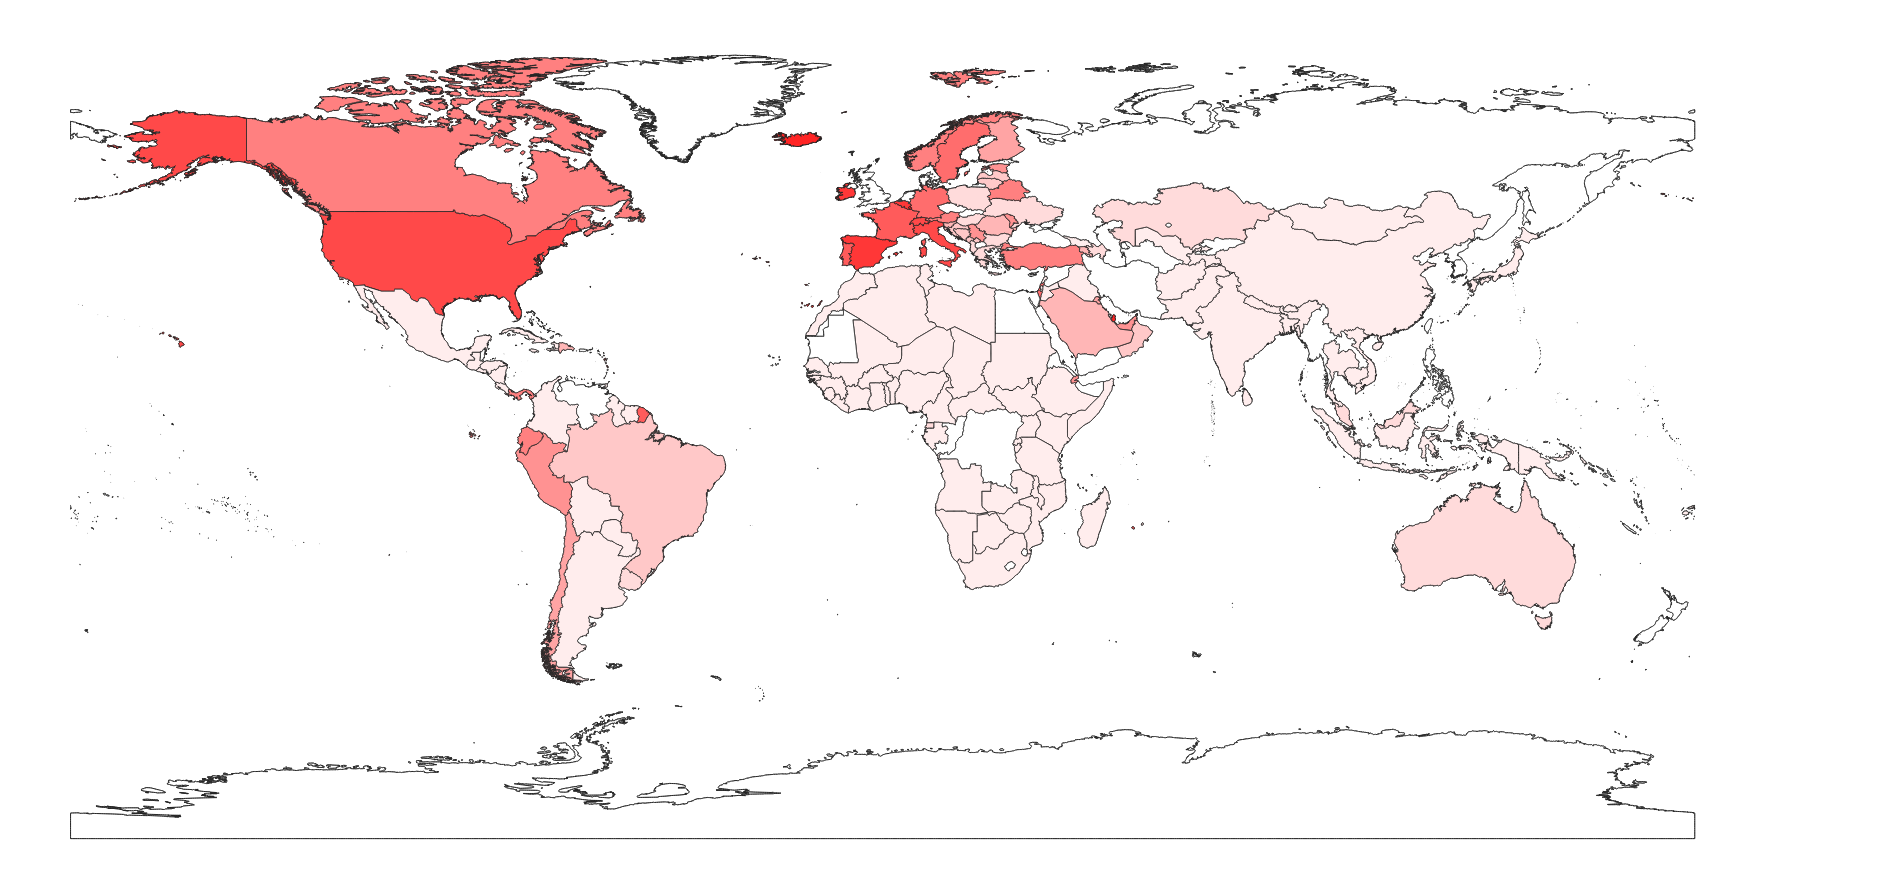

Source data for this figure (header and first rows):
, Country, TotalCovid, TotalPop, %Covid/Pop, Lat, Long
0, San Marino, 569, 33203, 1.714, 43.94, 12.46
1, Andorra, 745, 77281, 0.964, 42.51, 1.522
2, Luxembourg, 3784, 582972, 0.6491, 49.82, 6.13
3, Iceland, 1797, 334252, 0.5376, 64.96, -19.02
4, Qatar, 13409, 2569804, 0.5218, 25.35, 51.18
5, Spain, 213435, 46443959, 0.4596, 40.0, -4.0
6, Ireland, 20612, 4773095, 0.4318, 53.14, -7.692
7, Belgium, 48519, 11348159, 0.4275, 50.83, 4.0
8, Switzerland, 29586, 8372098, 0.3534, 46.82, 8.227
9, Italy, 205463, 60600590, 0.339, 43.0, 12.0
10, US, 1069424, 323127513, 0.331, 37.09, -95.71
11, Singapore, 16169, 5607283, 0.2884, 1.283, 103.8
12, United Kingdom, 172481, 65637239, 0.2628, 32.31, -64.75
13, France, 167299, 66896109, 0.2501, 3.934, -53.13
14, Monaco, 95, 38499, 0.2468, 43.73, 7.417
15, Portugal, 25045, 10324611, 0.2426, 39.4, -8.225
16, Netherlands, 39512, 17018408, 0.2322, 12.52, -70.04
17, Liechtenstein, 82, 37666, 0.2177, 47.14, 9.55
18, Bahrain, 3040, 1425171, 0.2133, 26.03, 50.55
19, Sweden, 21092, 9903122, 0.213, 63.0, 16.0
20, Germany, 163009, 82667685, 0.1972, 51.0, 9.0
21, Israel, 15946, 8547100, 0.1866, 31.0, 35.0
22, Austria, 15452, 8747358, 0.1766, 47.52, 14.55
23, Denmark, 9356, 5731118, 0.1632, 61.89, -6.912
24, Panama, 6532, 4034119, 0.1619, 8.538, -80.78
25, Ecuador, 24934, 16385068, 0.1522, -1.831, -78.18
26, Turkey, 120204, 79512426, 0.1512, 38.96, 35.24
27, Canada, 54457, 36286425, 0.1501, 53.93, -116.6
28, Norway, 7738, 5232929, 0.1479, 60.47, 8.469
29, Belarus, 14027, 9507120, 0.1475, 53.71, 27.95
30, United Arab Emirates, 12481, 9269612, 0.1346, 24.0, 54.0
31, Estonia, 1689, 1316481, 0.1283, 58.6, 25.01
32, Serbia, 9009, 7057412, 0.1277, 44.02, 21.01
33, Peru, 36976, 31773839, 0.1164, -9.19, -75.02
34, Djibouti, 1089, 942333, 0.1156, 11.83, 42.59
35, Maldives, 468, 417492, 0.1121, 3.203, 73.22
36, Moldova, 3897, 3552000, 0.1097, 47.41, 28.37
37, Malta, 465, 436947, 0.1064, 35.94, 14.38
38, Kuwait, 4024, 4052584, 0.09929, 29.5, 47.75
39, Finland, 4995, 5495096, 0.0909, 64.0, 26.0
40, Chile, 16023, 17909754, 0.08947, -35.68, -71.54
41, Cyprus, 850, 1170125, 0.07264, 35.13, 33.43
42, Armenia, 2066, 2924816, 0.07064, 40.07, 45.04
43, Saudi Arabia, 22753, 32275687, 0.0705, 24.0, 45.0
44, Slovenia, 1429, 2064845, 0.06921, 46.15, 15
45, Dominican Republic, 6972, 10648791, 0.06547, 18.74, -70.16
46, Romania, 12240, 19705301, 0.06212, 45.94, 24.97
47, Oman, 2348, 4424762, 0.05307, 21.0, 57.0
48, Montenegro, 322, 622781, 0.0517, 42.5, 19.3
49, Bosnia and Herzegovina, 1757, 3516816, 0.04996, 43.92, 17.68
50, Croatia, 2076, 4170600, 0.04978, 45.1, 15.2
51, Lithuania, 1385, 2872298, 0.04822, 55.17, 23.88
52, Kosovo, 806, 1816200, 0.04438, 42.6, 20.9
53, Latvia, 858, 1960424, 0.04377, 56.88, 24.6
54, Brazil, 87187, 207652865, 0.04199, -14.23, -51.93
55, Poland, 12877, 37948016, 0.03393, 51.92, 19.15
56, New Zealand, 1479, 4692700, 0.03152, -40.9, 174.9
57, Barbados, 81, 284996, 0.02842, 13.19, -59.54
58, Hungary, 2775, 9817958, 0.02826, 47.16, 19.5
59, Australia, 6766, 24127159, 0.02804, -35.47, 149
... 99 more rows
